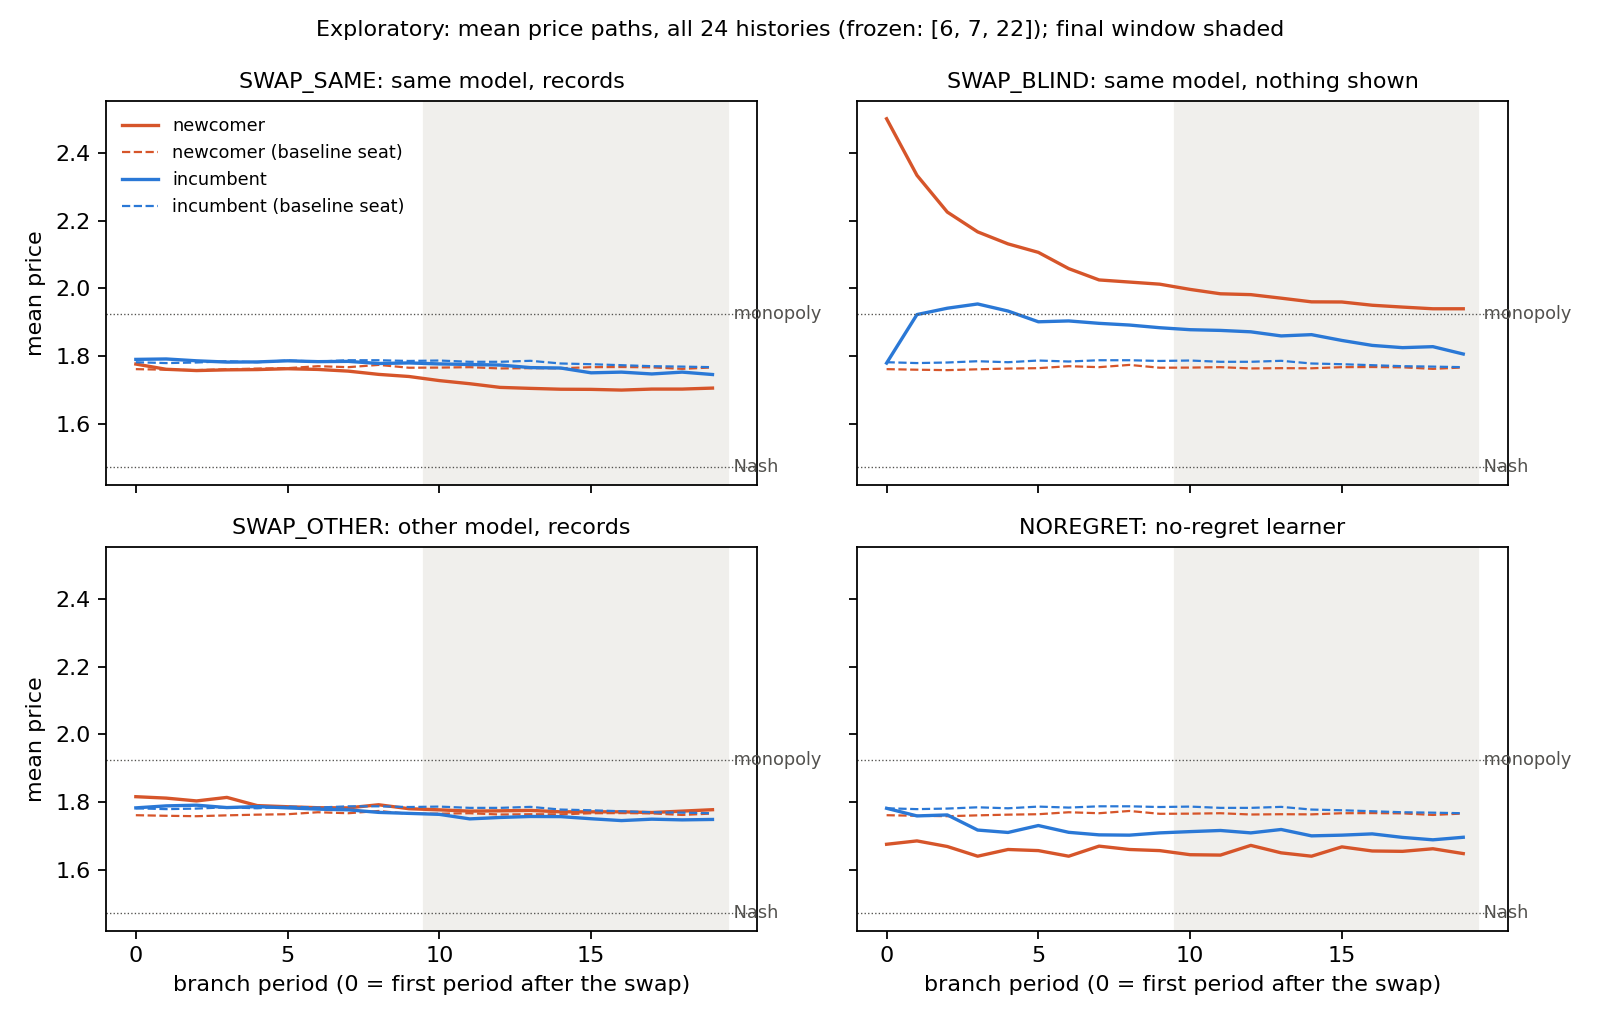

The data file committed next to this chart (first rows):
arm, continuation, seat, relative_period, mean_price, n, set
SWAP_SAME, arm, newcomer, 0, 1.777, 24, all
SWAP_SAME, arm, newcomer, 1, 1.762, 24, all
SWAP_SAME, arm, newcomer, 2, 1.758, 24, all
SWAP_SAME, arm, newcomer, 3, 1.76, 24, all
SWAP_SAME, arm, newcomer, 4, 1.761, 24, all
SWAP_SAME, arm, newcomer, 5, 1.763, 24, all
SWAP_SAME, arm, newcomer, 6, 1.761, 24, all
SWAP_SAME, arm, newcomer, 7, 1.756, 24, all
SWAP_SAME, arm, newcomer, 8, 1.747, 24, all
SWAP_SAME, arm, newcomer, 9, 1.74, 24, all
SWAP_SAME, arm, newcomer, 10, 1.728, 24, all
SWAP_SAME, arm, newcomer, 11, 1.719, 24, all
SWAP_SAME, arm, newcomer, 12, 1.708, 24, all
SWAP_SAME, arm, newcomer, 13, 1.705, 24, all
SWAP_SAME, arm, newcomer, 14, 1.703, 24, all
SWAP_SAME, arm, newcomer, 15, 1.702, 24, all
SWAP_SAME, arm, newcomer, 16, 1.7, 24, all
SWAP_SAME, arm, newcomer, 17, 1.703, 24, all
SWAP_SAME, arm, newcomer, 18, 1.703, 24, all
SWAP_SAME, arm, newcomer, 19, 1.706, 24, all
SWAP_SAME, arm, incumbent, 0, 1.791, 24, all
SWAP_SAME, arm, incumbent, 1, 1.792, 24, all
SWAP_SAME, arm, incumbent, 2, 1.787, 24, all
SWAP_SAME, arm, incumbent, 3, 1.783, 24, all
SWAP_SAME, arm, incumbent, 4, 1.783, 24, all
SWAP_SAME, arm, incumbent, 5, 1.787, 24, all
SWAP_SAME, arm, incumbent, 6, 1.784, 24, all
SWAP_SAME, arm, incumbent, 7, 1.785, 24, all
SWAP_SAME, arm, incumbent, 8, 1.779, 24, all
SWAP_SAME, arm, incumbent, 9, 1.78, 24, all
SWAP_SAME, arm, incumbent, 10, 1.777, 24, all
SWAP_SAME, arm, incumbent, 11, 1.776, 24, all
SWAP_SAME, arm, incumbent, 12, 1.774, 24, all
SWAP_SAME, arm, incumbent, 13, 1.767, 24, all
SWAP_SAME, arm, incumbent, 14, 1.765, 24, all
SWAP_SAME, arm, incumbent, 15, 1.751, 24, all
SWAP_SAME, arm, incumbent, 16, 1.753, 24, all
SWAP_SAME, arm, incumbent, 17, 1.748, 24, all
SWAP_SAME, arm, incumbent, 18, 1.753, 24, all
SWAP_SAME, arm, incumbent, 19, 1.746, 24, all
SWAP_SAME, baseline, newcomer, 0, 1.762, 24, all
SWAP_SAME, baseline, newcomer, 1, 1.76, 24, all
SWAP_SAME, baseline, newcomer, 2, 1.759, 24, all
SWAP_SAME, baseline, newcomer, 3, 1.762, 24, all
SWAP_SAME, baseline, newcomer, 4, 1.764, 24, all
SWAP_SAME, baseline, newcomer, 5, 1.765, 24, all
SWAP_SAME, baseline, newcomer, 6, 1.771, 24, all
SWAP_SAME, baseline, newcomer, 7, 1.768, 24, all
SWAP_SAME, baseline, newcomer, 8, 1.775, 24, all
SWAP_SAME, baseline, newcomer, 9, 1.766, 24, all
SWAP_SAME, baseline, newcomer, 10, 1.767, 24, all
SWAP_SAME, baseline, newcomer, 11, 1.768, 24, all
SWAP_SAME, baseline, newcomer, 12, 1.764, 24, all
SWAP_SAME, baseline, newcomer, 13, 1.765, 24, all
SWAP_SAME, baseline, newcomer, 14, 1.765, 24, all
SWAP_SAME, baseline, newcomer, 15, 1.768, 24, all
SWAP_SAME, baseline, newcomer, 16, 1.768, 24, all
SWAP_SAME, baseline, newcomer, 17, 1.768, 24, all
SWAP_SAME, baseline, newcomer, 18, 1.763, 24, all
SWAP_SAME, baseline, newcomer, 19, 1.767, 24, all
... 580 more rows
